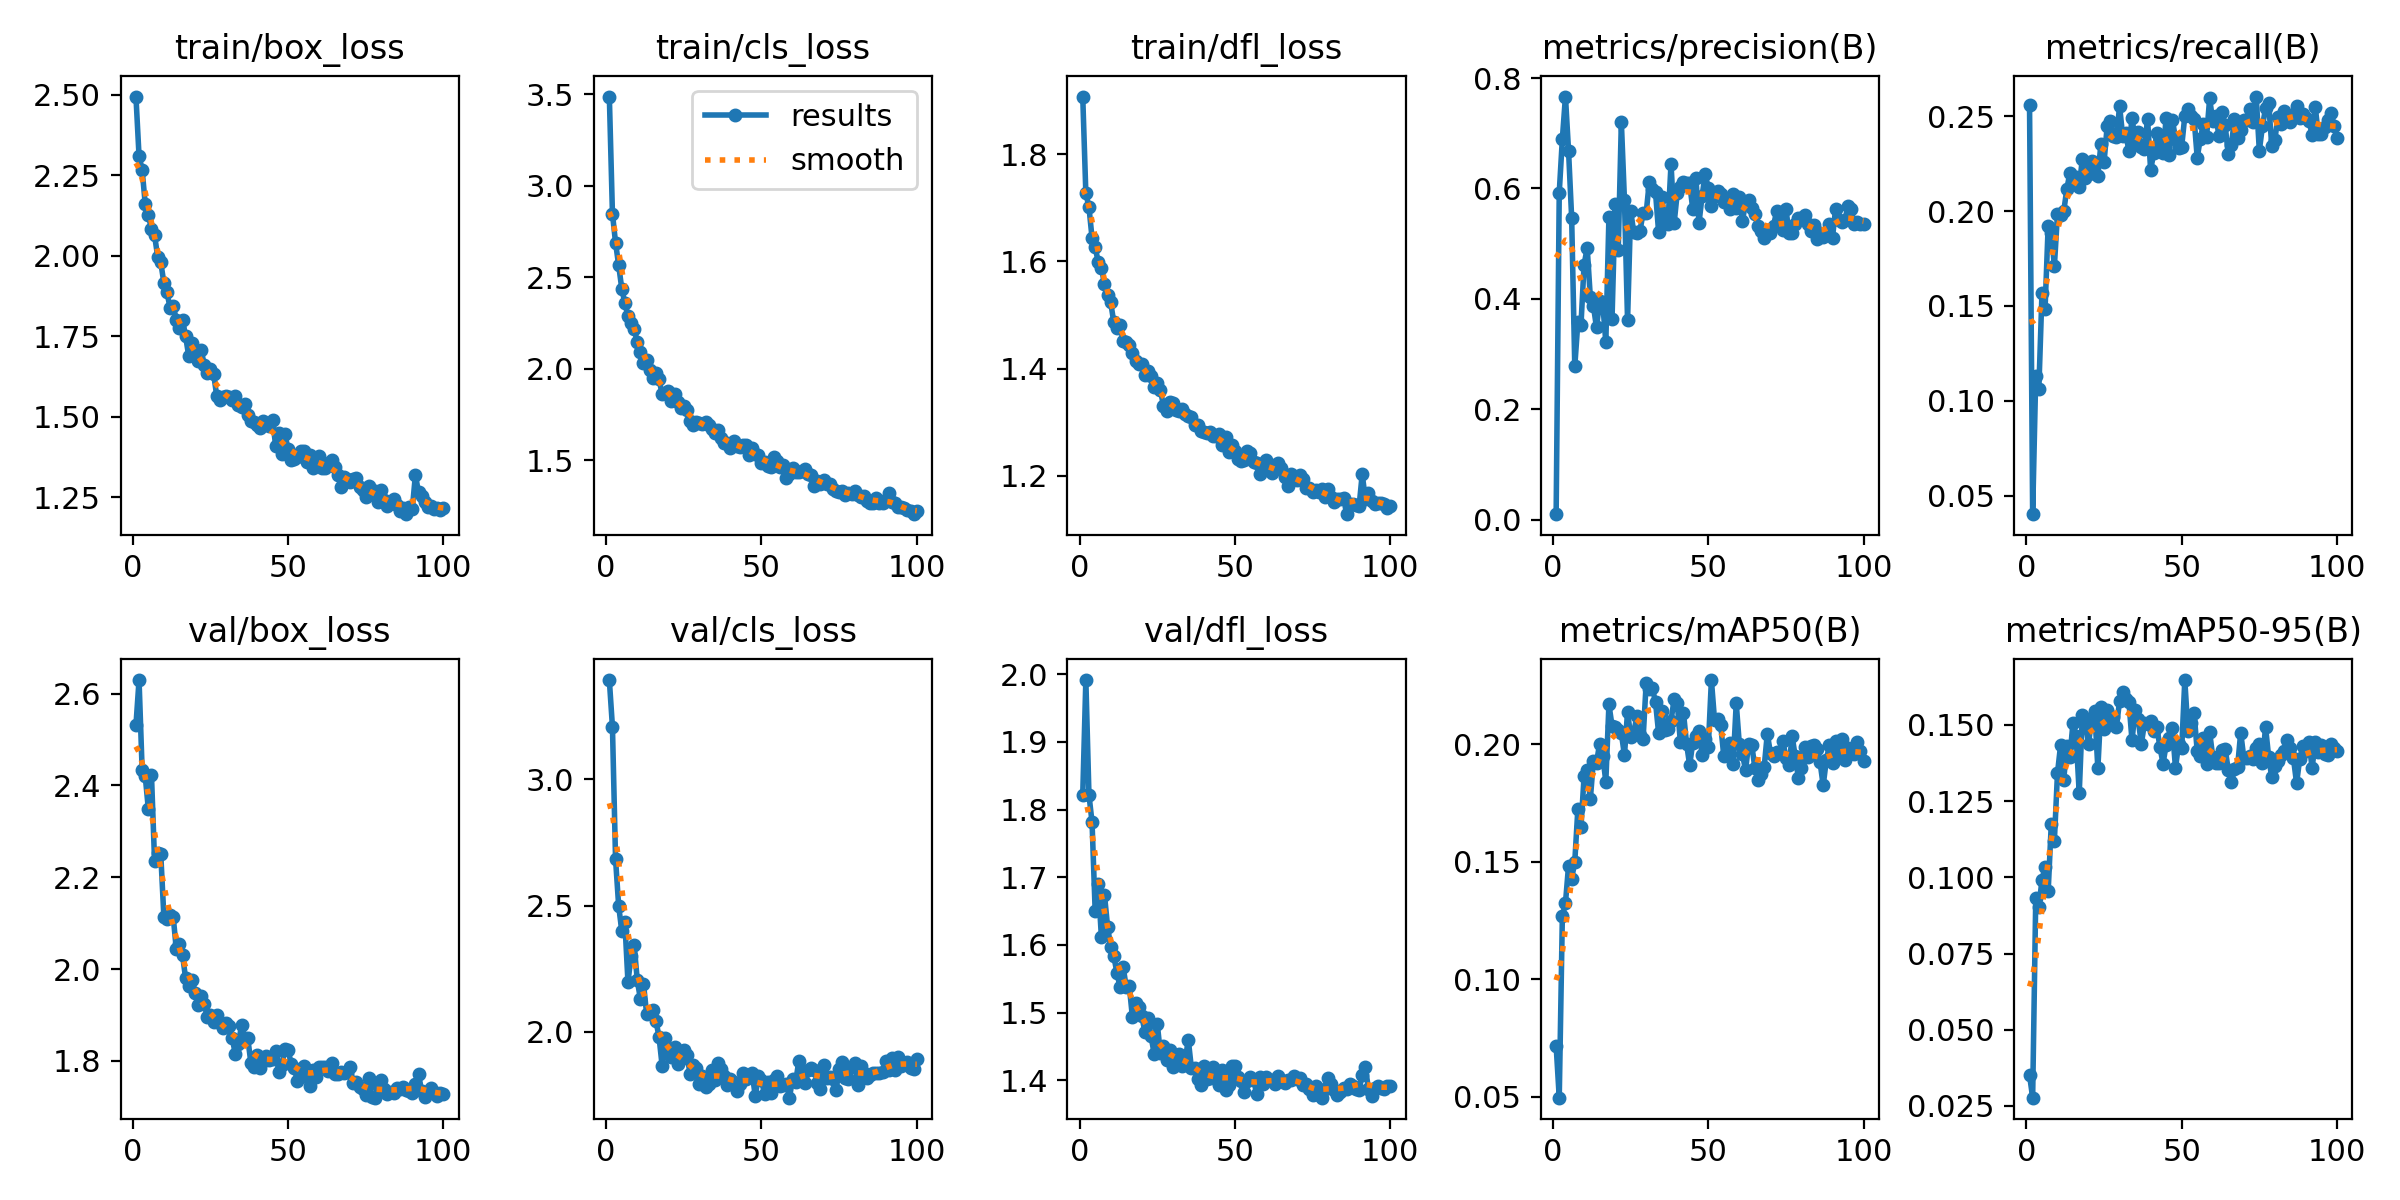

Values plotted in this chart, from the file beside it:
epoch, train/box_loss, train/cls_loss, train/dfl_loss, metrics/precision(B), metrics/recall(B), metrics/mAP50(B), metrics/mAP50-95(B), val/box_loss, val/cls_loss, val/dfl_loss, lr/pg0, lr/pg1, lr/pg2
1, 2.494, 3.488, 1.908, 0.00982, 0.2559, 0.07175, 0.03515, 2.531, 3.393, 1.822, 0.000365, 0.000365, 0.000365
2, 2.309, 2.848, 1.727, 0.5925, 0.04022, 0.04968, 0.02772, 2.63, 3.208, 1.991, 0.000728, 0.000728, 0.000728
3, 2.266, 2.689, 1.702, 0.6896, 0.1129, 0.1268, 0.09309, 2.433, 2.684, 1.822, 0.001084, 0.001084, 0.001084
4, 2.16, 2.566, 1.644, 0.7665, 0.1064, 0.1324, 0.09028, 2.42, 2.499, 1.781, 0.001078, 0.001078, 0.001078
5, 2.127, 2.438, 1.626, 0.6677, 0.1567, 0.1484, 0.09905, 2.348, 2.4, 1.65, 0.001078, 0.001078, 0.001078
6, 2.082, 2.359, 1.599, 0.5465, 0.1486, 0.1428, 0.1035, 2.424, 2.434, 1.69, 0.001067, 0.001067, 0.001067
7, 2.063, 2.287, 1.588, 0.2775, 0.1923, 0.1499, 0.09538, 2.235, 2.197, 1.612, 0.001056, 0.001056, 0.001056
8, 1.998, 2.249, 1.558, 0.3582, 0.1885, 0.1726, 0.1175, 2.254, 2.301, 1.674, 0.001045, 0.001045, 0.001045
9, 1.979, 2.22, 1.537, 0.3531, 0.1711, 0.1647, 0.112, 2.25, 2.343, 1.627, 0.001034, 0.001034, 0.001034
10, 1.916, 2.143, 1.524, 0.4618, 0.1985, 0.1864, 0.1342, 2.113, 2.204, 1.597, 0.001023, 0.001023, 0.001023
11, 1.886, 2.094, 1.486, 0.4922, 0.1982, 0.1892, 0.1434, 2.109, 2.131, 1.584, 0.001012, 0.001012, 0.001012
12, 1.838, 2.032, 1.476, 0.4036, 0.1998, 0.1765, 0.1319, 2.119, 2.191, 1.559, 0.001001, 0.001001, 0.001001
13, 1.845, 2.048, 1.481, 0.3873, 0.2115, 0.1929, 0.1432, 2.114, 2.072, 1.538, 0.00099, 0.00099, 0.00099
14, 1.801, 1.992, 1.451, 0.3481, 0.2203, 0.1921, 0.1395, 2.043, 2.076, 1.567, 0.000979, 0.000979, 0.000979
15, 1.774, 1.95, 1.45, 0.3954, 0.2169, 0.2003, 0.1508, 2.055, 2.089, 1.538, 0.000968, 0.000968, 0.000968
16, 1.8, 1.976, 1.443, 0.3919, 0.2181, 0.1951, 0.1463, 2.031, 2.044, 1.539, 0.000957, 0.000957, 0.000957
17, 1.749, 1.945, 1.43, 0.3216, 0.2127, 0.1841, 0.1275, 1.98, 1.98, 1.493, 0.000946, 0.000946, 0.000946
18, 1.688, 1.859, 1.414, 0.5482, 0.2275, 0.2169, 0.1531, 1.962, 1.866, 1.514, 0.000935, 0.000935, 0.000935
19, 1.729, 1.869, 1.409, 0.3638, 0.2176, 0.2078, 0.1509, 1.976, 1.976, 1.509, 0.000924, 0.000924, 0.000924
20, 1.691, 1.878, 1.409, 0.5714, 0.2216, 0.2072, 0.1437, 1.947, 1.922, 1.496, 0.000913, 0.000913, 0.000913
21, 1.672, 1.823, 1.388, 0.4889, 0.2262, 0.2059, 0.1523, 1.921, 1.902, 1.471, 0.000902, 0.000902, 0.000902
22, 1.708, 1.864, 1.395, 0.7204, 0.2193, 0.2046, 0.1544, 1.941, 1.941, 1.492, 0.000891, 0.000891, 0.000891
23, 1.661, 1.816, 1.386, 0.5789, 0.2185, 0.1953, 0.1357, 1.924, 1.874, 1.465, 0.00088, 0.00088, 0.00088
24, 1.636, 1.784, 1.365, 0.3609, 0.2356, 0.2138, 0.156, 1.895, 1.892, 1.439, 0.000869, 0.000869, 0.000869
25, 1.647, 1.798, 1.374, 0.5596, 0.2258, 0.2032, 0.1486, 1.899, 1.927, 1.483, 0.000858, 0.000858, 0.000858
26, 1.633, 1.775, 1.36, 0.5202, 0.2448, 0.205, 0.155, 1.885, 1.907, 1.44, 0.000847, 0.000847, 0.000847
27, 1.566, 1.713, 1.33, 0.519, 0.2477, 0.2119, 0.1523, 1.899, 1.835, 1.451, 0.000836, 0.000836, 0.000836
28, 1.553, 1.691, 1.321, 0.5228, 0.2398, 0.2039, 0.1525, 1.882, 1.869, 1.429, 0.000825, 0.000825, 0.000825
29, 1.562, 1.71, 1.337, 0.5558, 0.2392, 0.2023, 0.1495, 1.872, 1.856, 1.445, 0.000814, 0.000814, 0.000814
30, 1.566, 1.706, 1.336, 0.556, 0.2552, 0.2261, 0.1579, 1.882, 1.793, 1.42, 0.000803, 0.000803, 0.000803
31, 1.561, 1.697, 1.322, 0.6117, 0.2396, 0.2235, 0.1608, 1.876, 1.824, 1.428, 0.000792, 0.000792, 0.000792
32, 1.553, 1.709, 1.321, 0.5986, 0.241, 0.2237, 0.1584, 1.849, 1.782, 1.439, 0.000781, 0.000781, 0.000781
33, 1.565, 1.692, 1.325, 0.5928, 0.2316, 0.2178, 0.1575, 1.815, 1.795, 1.422, 0.00077, 0.00077, 0.00077
34, 1.536, 1.669, 1.314, 0.521, 0.2494, 0.2047, 0.1449, 1.837, 1.849, 1.431, 0.000759, 0.000759, 0.000759
35, 1.532, 1.65, 1.31, 0.5848, 0.2372, 0.2142, 0.1548, 1.877, 1.809, 1.459, 0.000748, 0.000748, 0.000748
36, 1.54, 1.667, 1.309, 0.5427, 0.2419, 0.2061, 0.1518, 1.85, 1.876, 1.417, 0.000737, 0.000737, 0.000737
37, 1.504, 1.619, 1.294, 0.535, 0.2339, 0.2063, 0.1437, 1.85, 1.854, 1.418, 0.000726, 0.000726, 0.000726
38, 1.488, 1.594, 1.295, 0.6448, 0.2327, 0.21, 0.1505, 1.796, 1.824, 1.402, 0.000715, 0.000715, 0.000715
39, 1.483, 1.593, 1.282, 0.5371, 0.2487, 0.2192, 0.1504, 1.787, 1.789, 1.394, 0.000704, 0.000704, 0.000704
40, 1.474, 1.568, 1.281, 0.5919, 0.2216, 0.2177, 0.1511, 1.814, 1.812, 1.421, 0.000693, 0.000693, 0.000693
41, 1.466, 1.607, 1.279, 0.603, 0.2308, 0.2009, 0.148, 1.785, 1.8, 1.402, 0.000682, 0.000682, 0.000682
42, 1.488, 1.576, 1.281, 0.6123, 0.2409, 0.2135, 0.1493, 1.799, 1.765, 1.403, 0.000671, 0.000671, 0.000671
43, 1.478, 1.571, 1.274, 0.61, 0.2349, 0.2002, 0.1426, 1.812, 1.793, 1.419, 0.0006601, 0.0006601, 0.0006601
44, 1.47, 1.583, 1.274, 0.6095, 0.2309, 0.1911, 0.1373, 1.803, 1.836, 1.401, 0.000649, 0.000649, 0.000649
45, 1.491, 1.581, 1.278, 0.5622, 0.2491, 0.2007, 0.1435, 1.804, 1.812, 1.393, 0.0006381, 0.0006381, 0.0006381
46, 1.409, 1.53, 1.257, 0.6192, 0.2295, 0.2036, 0.1455, 1.822, 1.831, 1.415, 0.000627, 0.000627, 0.000627
47, 1.45, 1.568, 1.272, 0.537, 0.2482, 0.2055, 0.1488, 1.776, 1.836, 1.386, 0.0006161, 0.0006161, 0.0006161
48, 1.383, 1.533, 1.244, 0.5864, 0.2383, 0.1956, 0.1359, 1.792, 1.746, 1.393, 0.000605, 0.000605, 0.000605
49, 1.445, 1.529, 1.258, 0.6257, 0.2331, 0.2021, 0.1437, 1.825, 1.824, 1.421, 0.0005941, 0.0005941, 0.0005941
50, 1.399, 1.483, 1.246, 0.6003, 0.2341, 0.1988, 0.1423, 1.823, 1.808, 1.421, 0.000583, 0.000583, 0.000583
51, 1.365, 1.491, 1.23, 0.5685, 0.2502, 0.2273, 0.1647, 1.793, 1.753, 1.405, 0.0005721, 0.0005721, 0.0005721
52, 1.368, 1.467, 1.227, 0.5855, 0.2536, 0.2104, 0.148, 1.784, 1.804, 1.398, 0.0005611, 0.0005611, 0.0005611
53, 1.376, 1.464, 1.229, 0.5952, 0.2499, 0.2109, 0.1506, 1.757, 1.758, 1.383, 0.0005501, 0.0005501, 0.0005501
54, 1.393, 1.515, 1.245, 0.5908, 0.2486, 0.2081, 0.1538, 1.778, 1.811, 1.398, 0.0005391, 0.0005391, 0.0005391
55, 1.394, 1.497, 1.242, 0.5755, 0.2282, 0.1948, 0.1414, 1.79, 1.824, 1.405, 0.0005281, 0.0005281, 0.0005281
56, 1.361, 1.462, 1.226, 0.5789, 0.2383, 0.1959, 0.1398, 1.765, 1.784, 1.401, 0.0005171, 0.0005171, 0.0005171
57, 1.381, 1.471, 1.224, 0.5635, 0.2459, 0.2004, 0.1456, 1.745, 1.791, 1.38, 0.0005061, 0.0005061, 0.0005061
58, 1.34, 1.403, 1.203, 0.5902, 0.239, 0.1916, 0.1372, 1.779, 1.794, 1.404, 0.0004951, 0.0004951, 0.0004951
59, 1.359, 1.425, 1.217, 0.5637, 0.2595, 0.2174, 0.1477, 1.765, 1.74, 1.395, 0.0004841, 0.0004841, 0.0004841
60, 1.378, 1.455, 1.229, 0.5836, 0.2473, 0.1999, 0.1394, 1.787, 1.812, 1.405, 0.0004731, 0.0004731, 0.0004731
... 40 more rows
